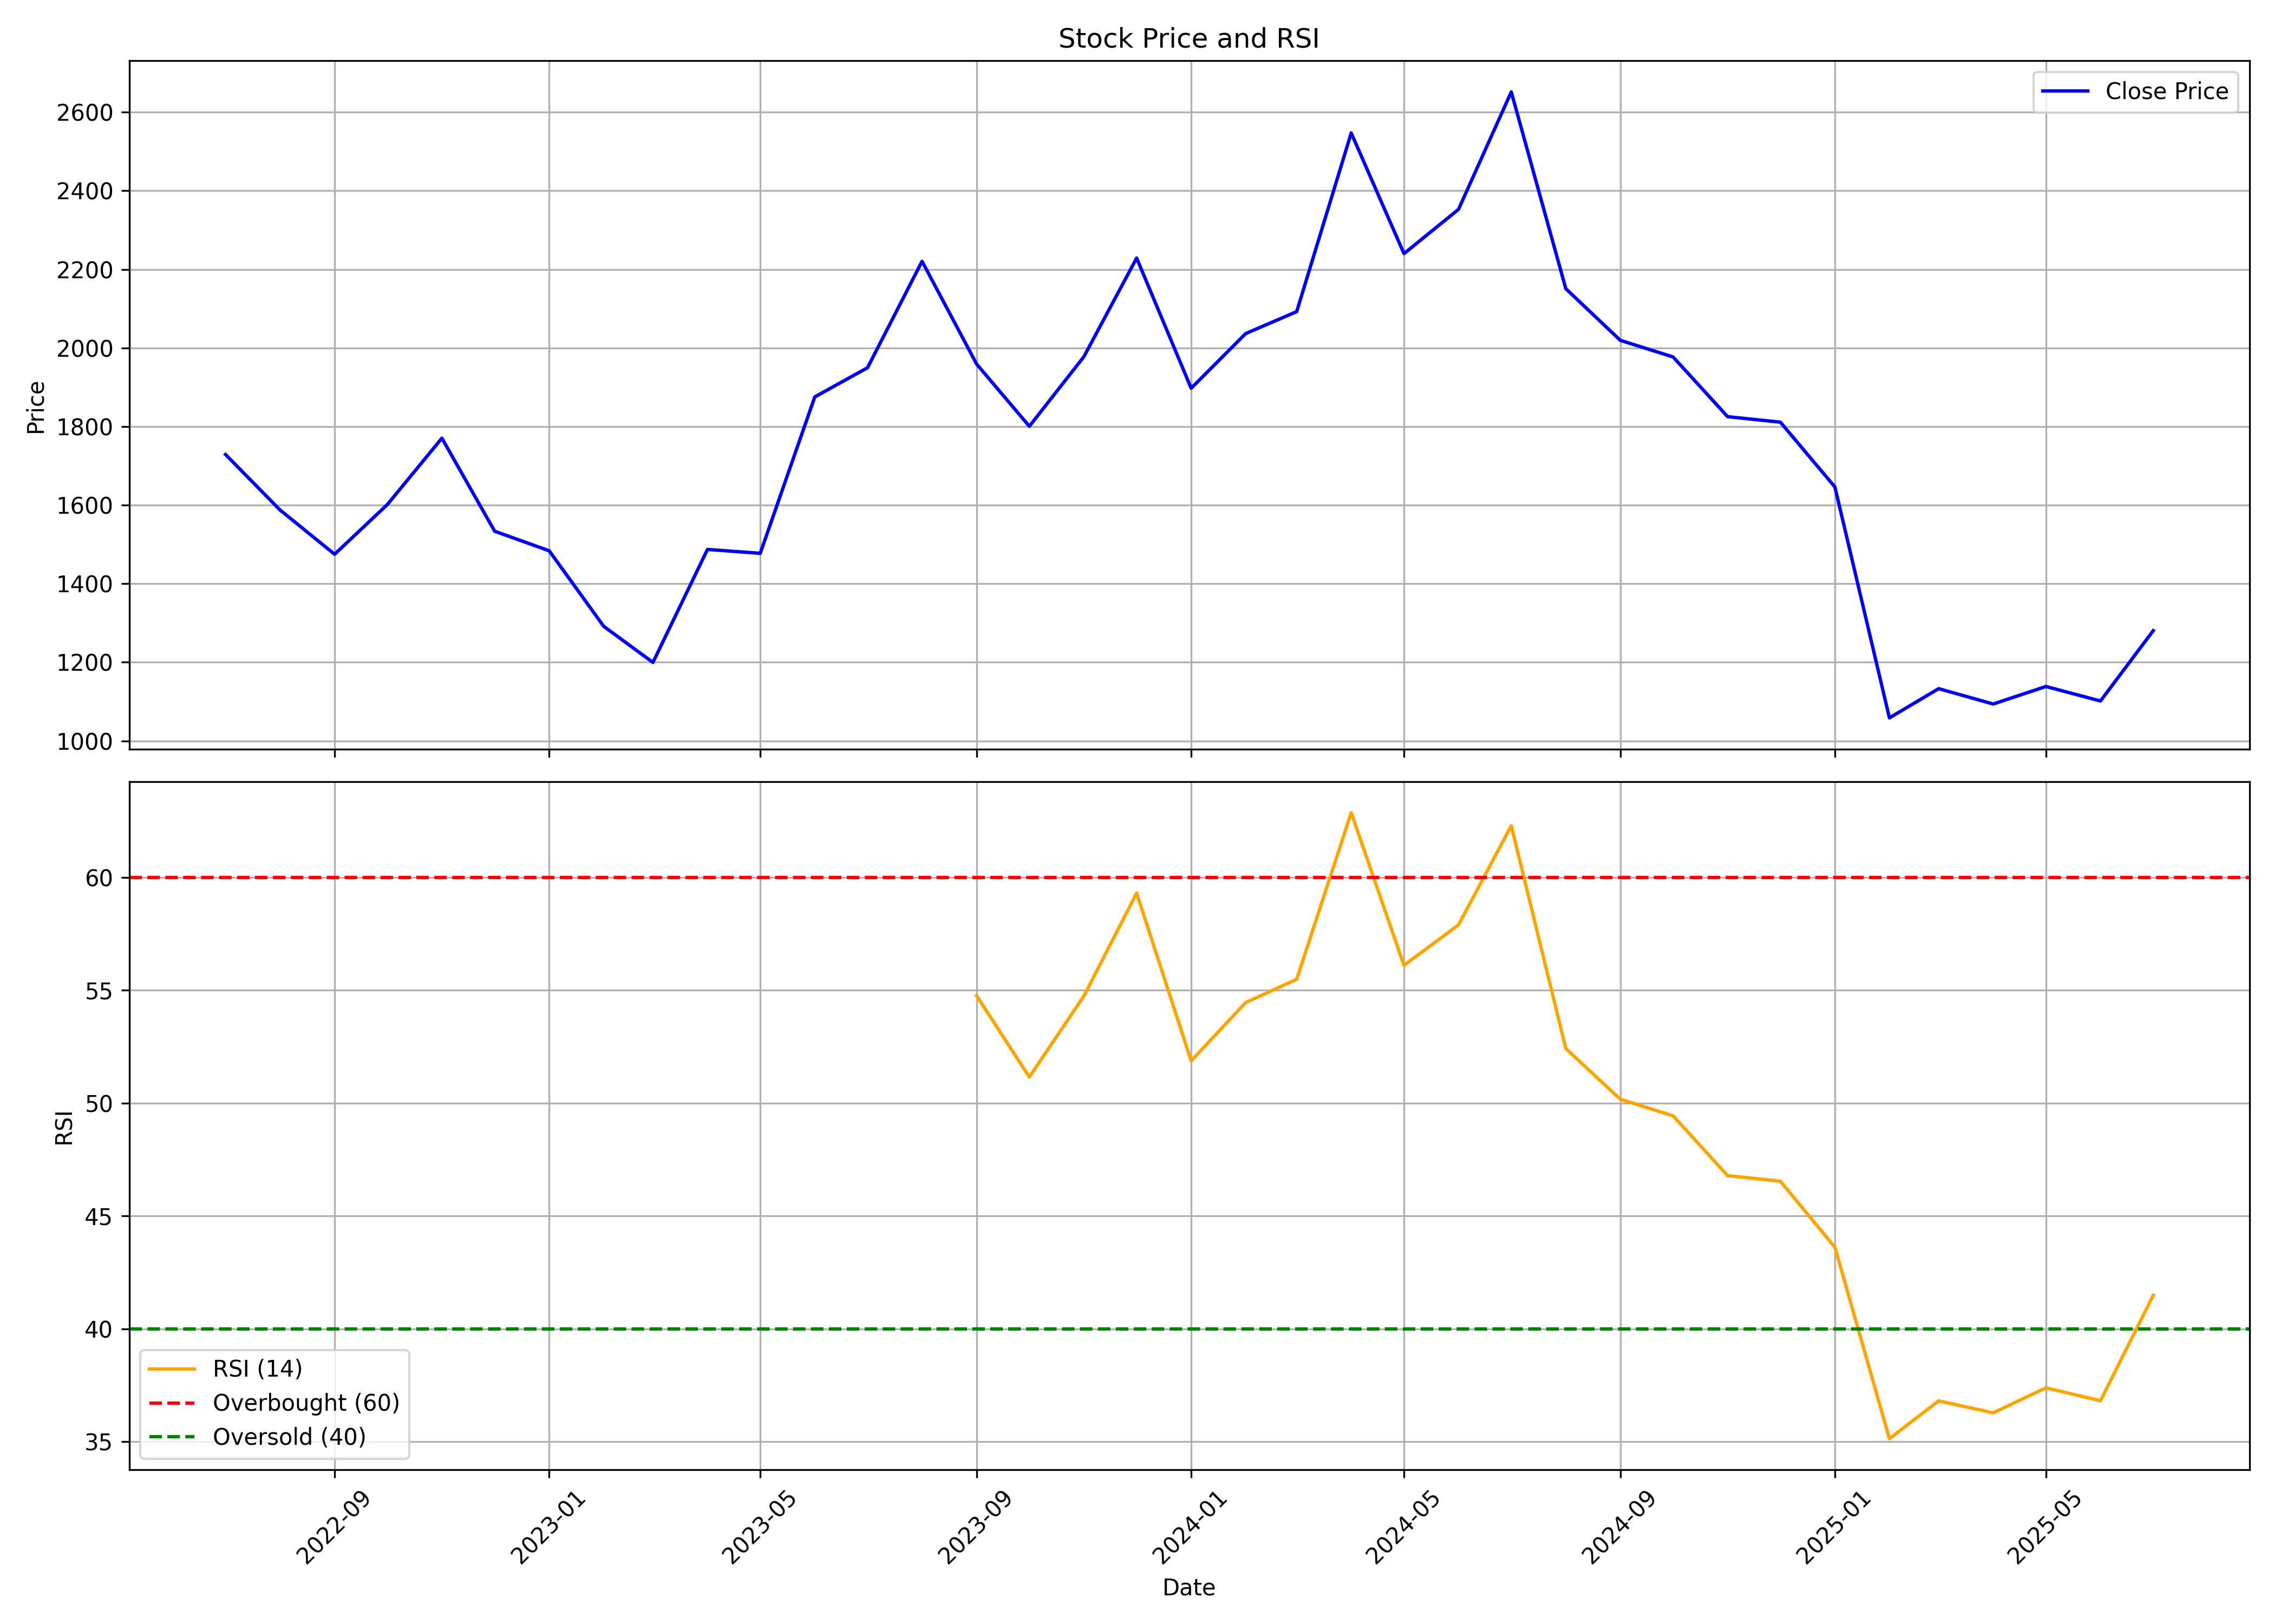

The table this chart was drawn from, first rows:
, date, symbol, open, high, low, close, volume, rsi
0, 2022-07-01, NGLFINE, 1847, 1937, 1534, 1729, 22846, 
1, 2022-08-01, NGLFINE, 1781, 1845, 1375, 1588, 86702, 
2, 2022-09-01, NGLFINE, 1588, 1623, 1458, 1475, 84712, 
3, 2022-10-01, NGLFINE, 1463, 1687, 1388, 1602, 66635, 
4, 2022-11-01, NGLFINE, 1603, 1987, 1498, 1770, 217662, 
5, 2022-12-01, NGLFINE, 1787, 1807, 1488, 1534, 98896, 
6, 2023-01-01, NGLFINE, 1553, 1583, 1468, 1484, 40568, 
7, 2023-02-01, NGLFINE, 1498, 1605, 1258, 1292, 53156, 
8, 2023-03-01, NGLFINE, 1305, 1428, 1173, 1200, 111162, 
9, 2023-04-01, NGLFINE, 1199, 1617, 1199, 1487, 83698, 
10, 2023-05-01, NGLFINE, 1487, 1741, 1398, 1477, 88339, 
11, 2023-06-01, NGLFINE, 1484, 1919, 1427, 1875, 251164, 
12, 2023-07-01, NGLFINE, 1909, 2114, 1823, 1950, 123167, 
13, 2023-08-01, NGLFINE, 1956, 2436, 1922, 2221, 262804, 
14, 2023-09-01, NGLFINE, 2256, 2368, 1899, 1959, 178077, 54.76
15, 2023-10-01, NGLFINE, 1959, 2043, 1727, 1801, 78047, 51.15
16, 2023-11-01, NGLFINE, 1801, 2048, 1784, 1978, 96069, 54.74
17, 2023-12-01, NGLFINE, 1951, 2248, 1849, 2229, 152858, 59.3
18, 2024-01-01, NGLFINE, 2238, 2243, 1861, 1897, 74378, 51.87
19, 2024-02-01, NGLFINE, 1949, 2194, 1772, 2037, 143462, 54.45
20, 2024-03-01, NGLFINE, 2049, 2287, 1921, 2092, 130993, 55.48
21, 2024-04-01, NGLFINE, 2092, 2822, 2076, 2547, 346459, 62.86
22, 2024-05-01, NGLFINE, 2577, 2696, 2153, 2240, 139192, 56.1
23, 2024-06-01, NGLFINE, 2293, 2524, 2088, 2353, 78464, 57.89
24, 2024-07-01, NGLFINE, 2363, 2776, 2304, 2652, 194785, 62.28
25, 2024-08-01, NGLFINE, 2652, 2735, 2124, 2151, 209433, 52.42
26, 2024-09-01, NGLFINE, 2152, 2374, 2000, 2019, 98796, 50.17
27, 2024-10-01, NGLFINE, 2019, 2179, 1800, 1977, 57061, 49.43
28, 2024-11-01, NGLFINE, 2030, 2140, 1702, 1825, 58659, 46.79
29, 2024-12-01, NGLFINE, 1825, 2077, 1742, 1811, 62869, 46.54
30, 2025-01-01, NGLFINE, 1819, 1847, 1584, 1646, 50667, 43.61
31, 2025-02-01, NGLFINE, 1665, 2050, 957.0, 1059, 529339, 35.13
32, 2025-03-01, NGLFINE, 1058, 1225, 980.5, 1133, 87352, 36.81
33, 2025-04-01, NGLFINE, 1129, 1204, 1021, 1094, 43963, 36.28
34, 2025-05-01, NGLFINE, 1090, 1375, 1051, 1138, 46026, 37.39
35, 2025-06-01, NGLFINE, 1116, 1116, 980.0, 1102, 25324, 36.82
36, 2025-07-01, NGLFINE, 1103, 1490, 1103, 1281, 64165, 41.48
